Dataset: connectors (GitHub, workedErnesto/machine_work_4_course). Classes: HDMI, USB-A, USB-C.

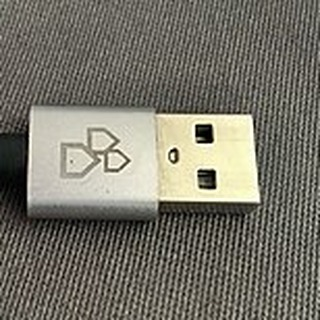
Label: USB-A

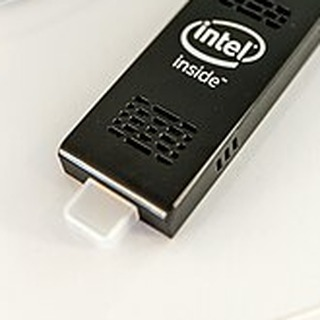
Label: HDMI

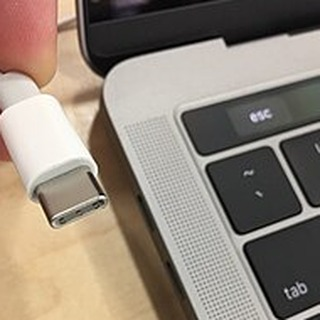
Label: USB-C

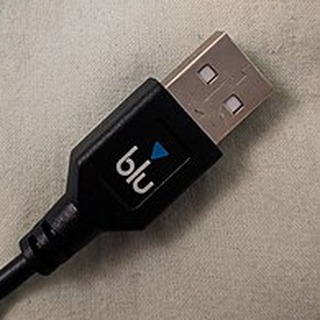
Label: USB-A

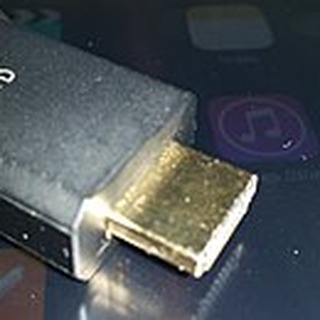
Label: HDMI

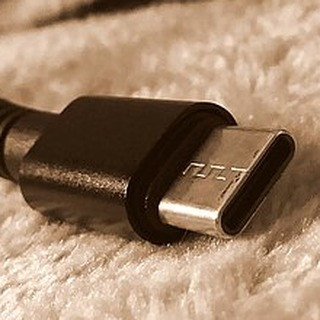
Label: USB-C
